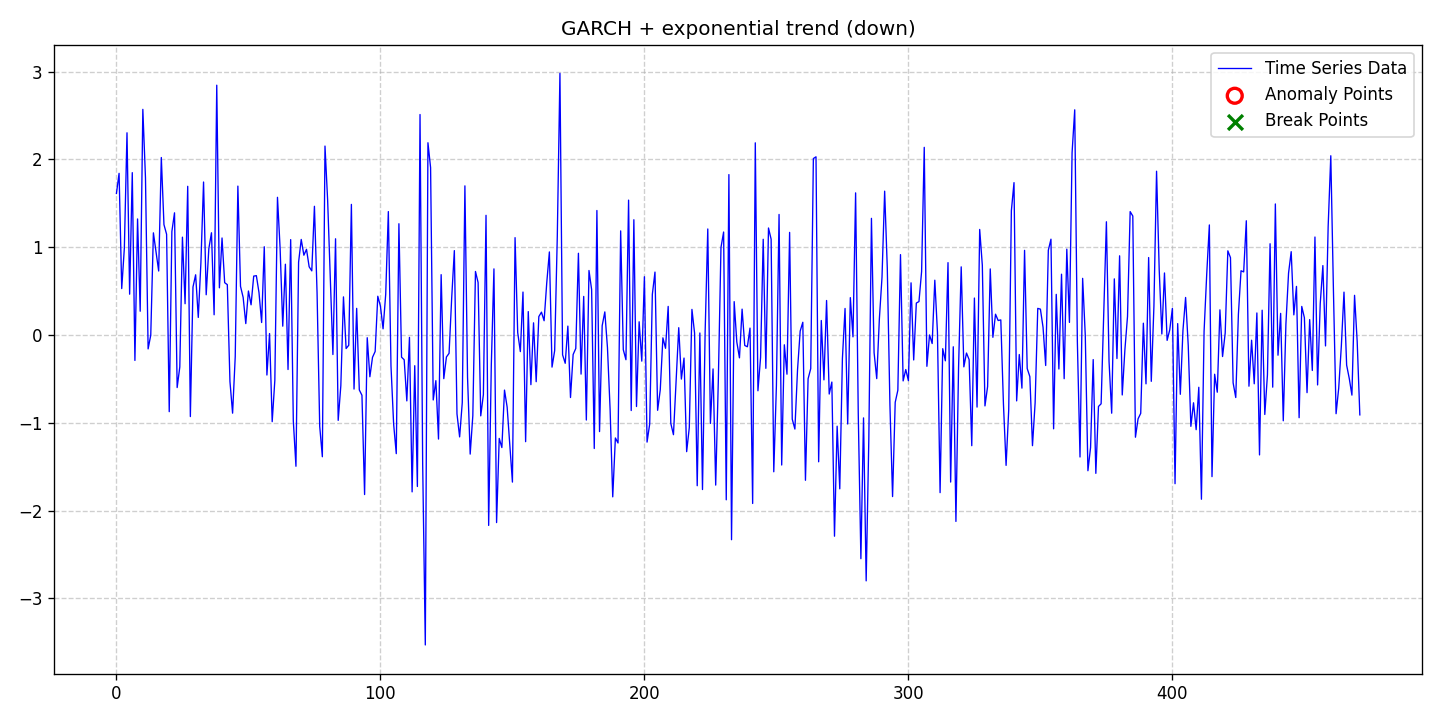

The table this chart was drawn from, first rows:
date, data, stationary, det_lin_up, det_lin_down, det_quad, det_cubic, det_exp, det_damped, stoc_trend, volatility, single_seas, multiple_seas, point_anom_single, point_anom_multi, collect_anom, context_anom, mean_shift, var_shift, trend_shift, point_anom_count, point_anom_location, point_anom_point, collect_anom_count
2020-01-01, 1.613, 0, 0, 0, 0, 0, 1, 0, 0, 1, 0, 0, 0, 0, 0, 0, 0, 0, 0, 0, none, , 0
2020-01-02, 1.842, 0, 0, 0, 0, 0, 1, 0, 0, 1, 0, 0, 0, 0, 0, 0, 0, 0, 0, 0, none, , 0
2020-01-03, 0.529, 0, 0, 0, 0, 0, 1, 0, 0, 1, 0, 0, 0, 0, 0, 0, 0, 0, 0, 0, none, , 0
2020-01-04, 0.9909, 0, 0, 0, 0, 0, 1, 0, 0, 1, 0, 0, 0, 0, 0, 0, 0, 0, 0, 0, none, , 0
2020-01-05, 2.304, 0, 0, 0, 0, 0, 1, 0, 0, 1, 0, 0, 0, 0, 0, 0, 0, 0, 0, 0, none, , 0
2020-01-06, 0.4651, 0, 0, 0, 0, 0, 1, 0, 0, 1, 0, 0, 0, 0, 0, 0, 0, 0, 0, 0, none, , 0
2020-01-07, 1.85, 0, 0, 0, 0, 0, 1, 0, 0, 1, 0, 0, 0, 0, 0, 0, 0, 0, 0, 0, none, , 0
2020-01-08, -0.2897, 0, 0, 0, 0, 0, 1, 0, 0, 1, 0, 0, 0, 0, 0, 0, 0, 0, 0, 0, none, , 0
2020-01-09, 1.322, 0, 0, 0, 0, 0, 1, 0, 0, 1, 0, 0, 0, 0, 0, 0, 0, 0, 0, 0, none, , 0
2020-01-10, 0.2709, 0, 0, 0, 0, 0, 1, 0, 0, 1, 0, 0, 0, 0, 0, 0, 0, 0, 0, 0, none, , 0
2020-01-11, 2.571, 0, 0, 0, 0, 0, 1, 0, 0, 1, 0, 0, 0, 0, 0, 0, 0, 0, 0, 0, none, , 0
2020-01-12, 1.79, 0, 0, 0, 0, 0, 1, 0, 0, 1, 0, 0, 0, 0, 0, 0, 0, 0, 0, 0, none, , 0
2020-01-13, -0.1583, 0, 0, 0, 0, 0, 1, 0, 0, 1, 0, 0, 0, 0, 0, 0, 0, 0, 0, 0, none, , 0
2020-01-14, -0.00163, 0, 0, 0, 0, 0, 1, 0, 0, 1, 0, 0, 0, 0, 0, 0, 0, 0, 0, 0, none, , 0
2020-01-15, 1.164, 0, 0, 0, 0, 0, 1, 0, 0, 1, 0, 0, 0, 0, 0, 0, 0, 0, 0, 0, none, , 0
2020-01-16, 0.9485, 0, 0, 0, 0, 0, 1, 0, 0, 1, 0, 0, 0, 0, 0, 0, 0, 0, 0, 0, none, , 0
2020-01-17, 0.7293, 0, 0, 0, 0, 0, 1, 0, 0, 1, 0, 0, 0, 0, 0, 0, 0, 0, 0, 0, none, , 0
2020-01-18, 2.022, 0, 0, 0, 0, 0, 1, 0, 0, 1, 0, 0, 0, 0, 0, 0, 0, 0, 0, 0, none, , 0
2020-01-19, 1.257, 0, 0, 0, 0, 0, 1, 0, 0, 1, 0, 0, 0, 0, 0, 0, 0, 0, 0, 0, none, , 0
2020-01-20, 1.148, 0, 0, 0, 0, 0, 1, 0, 0, 1, 0, 0, 0, 0, 0, 0, 0, 0, 0, 0, none, , 0
2020-01-21, -0.8733, 0, 0, 0, 0, 0, 1, 0, 0, 1, 0, 0, 0, 0, 0, 0, 0, 0, 0, 0, none, , 0
2020-01-22, 1.179, 0, 0, 0, 0, 0, 1, 0, 0, 1, 0, 0, 0, 0, 0, 0, 0, 0, 0, 0, none, , 0
2020-01-23, 1.392, 0, 0, 0, 0, 0, 1, 0, 0, 1, 0, 0, 0, 0, 0, 0, 0, 0, 0, 0, none, , 0
2020-01-24, -0.5986, 0, 0, 0, 0, 0, 1, 0, 0, 1, 0, 0, 0, 0, 0, 0, 0, 0, 0, 0, none, , 0
2020-01-25, -0.3642, 0, 0, 0, 0, 0, 1, 0, 0, 1, 0, 0, 0, 0, 0, 0, 0, 0, 0, 0, none, , 0
2020-01-26, 1.115, 0, 0, 0, 0, 0, 1, 0, 0, 1, 0, 0, 0, 0, 0, 0, 0, 0, 0, 0, none, , 0
2020-01-27, 0.3564, 0, 0, 0, 0, 0, 1, 0, 0, 1, 0, 0, 0, 0, 0, 0, 0, 0, 0, 0, none, , 0
2020-01-28, 1.694, 0, 0, 0, 0, 0, 1, 0, 0, 1, 0, 0, 0, 0, 0, 0, 0, 0, 0, 0, none, , 0
2020-01-29, -0.9292, 0, 0, 0, 0, 0, 1, 0, 0, 1, 0, 0, 0, 0, 0, 0, 0, 0, 0, 0, none, , 0
2020-01-30, 0.5473, 0, 0, 0, 0, 0, 1, 0, 0, 1, 0, 0, 0, 0, 0, 0, 0, 0, 0, 0, none, , 0
2020-01-31, 0.6861, 0, 0, 0, 0, 0, 1, 0, 0, 1, 0, 0, 0, 0, 0, 0, 0, 0, 0, 0, none, , 0
2020-02-01, 0.2003, 0, 0, 0, 0, 0, 1, 0, 0, 1, 0, 0, 0, 0, 0, 0, 0, 0, 0, 0, none, , 0
2020-02-02, 0.8251, 0, 0, 0, 0, 0, 1, 0, 0, 1, 0, 0, 0, 0, 0, 0, 0, 0, 0, 0, none, , 0
2020-02-03, 1.743, 0, 0, 0, 0, 0, 1, 0, 0, 1, 0, 0, 0, 0, 0, 0, 0, 0, 0, 0, none, , 0
2020-02-04, 0.4586, 0, 0, 0, 0, 0, 1, 0, 0, 1, 0, 0, 0, 0, 0, 0, 0, 0, 0, 0, none, , 0
2020-02-05, 0.9846, 0, 0, 0, 0, 0, 1, 0, 0, 1, 0, 0, 0, 0, 0, 0, 0, 0, 0, 0, none, , 0
2020-02-06, 1.165, 0, 0, 0, 0, 0, 1, 0, 0, 1, 0, 0, 0, 0, 0, 0, 0, 0, 0, 0, none, , 0
2020-02-07, 0.2306, 0, 0, 0, 0, 0, 1, 0, 0, 1, 0, 0, 0, 0, 0, 0, 0, 0, 0, 0, none, , 0
2020-02-08, 2.846, 0, 0, 0, 0, 0, 1, 0, 0, 1, 0, 0, 0, 0, 0, 0, 0, 0, 0, 0, none, , 0
2020-02-09, 0.5377, 0, 0, 0, 0, 0, 1, 0, 0, 1, 0, 0, 0, 0, 0, 0, 0, 0, 0, 0, none, , 0
2020-02-10, 1.105, 0, 0, 0, 0, 0, 1, 0, 0, 1, 0, 0, 0, 0, 0, 0, 0, 0, 0, 0, none, , 0
2020-02-11, 0.596, 0, 0, 0, 0, 0, 1, 0, 0, 1, 0, 0, 0, 0, 0, 0, 0, 0, 0, 0, none, , 0
2020-02-12, 0.574, 0, 0, 0, 0, 0, 1, 0, 0, 1, 0, 0, 0, 0, 0, 0, 0, 0, 0, 0, none, , 0
2020-02-13, -0.5302, 0, 0, 0, 0, 0, 1, 0, 0, 1, 0, 0, 0, 0, 0, 0, 0, 0, 0, 0, none, , 0
2020-02-14, -0.8904, 0, 0, 0, 0, 0, 1, 0, 0, 1, 0, 0, 0, 0, 0, 0, 0, 0, 0, 0, none, , 0
2020-02-15, -0.2468, 0, 0, 0, 0, 0, 1, 0, 0, 1, 0, 0, 0, 0, 0, 0, 0, 0, 0, 0, none, , 0
2020-02-16, 1.696, 0, 0, 0, 0, 0, 1, 0, 0, 1, 0, 0, 0, 0, 0, 0, 0, 0, 0, 0, none, , 0
2020-02-17, 0.5545, 0, 0, 0, 0, 0, 1, 0, 0, 1, 0, 0, 0, 0, 0, 0, 0, 0, 0, 0, none, , 0
2020-02-18, 0.4285, 0, 0, 0, 0, 0, 1, 0, 0, 1, 0, 0, 0, 0, 0, 0, 0, 0, 0, 0, none, , 0
2020-02-19, 0.13, 0, 0, 0, 0, 0, 1, 0, 0, 1, 0, 0, 0, 0, 0, 0, 0, 0, 0, 0, none, , 0
2020-02-20, 0.5015, 0, 0, 0, 0, 0, 1, 0, 0, 1, 0, 0, 0, 0, 0, 0, 0, 0, 0, 0, none, , 0
2020-02-21, 0.344, 0, 0, 0, 0, 0, 1, 0, 0, 1, 0, 0, 0, 0, 0, 0, 0, 0, 0, 0, none, , 0
2020-02-22, 0.6711, 0, 0, 0, 0, 0, 1, 0, 0, 1, 0, 0, 0, 0, 0, 0, 0, 0, 0, 0, none, , 0
2020-02-23, 0.6763, 0, 0, 0, 0, 0, 1, 0, 0, 1, 0, 0, 0, 0, 0, 0, 0, 0, 0, 0, none, , 0
2020-02-24, 0.4831, 0, 0, 0, 0, 0, 1, 0, 0, 1, 0, 0, 0, 0, 0, 0, 0, 0, 0, 0, none, , 0
2020-02-25, 0.1424, 0, 0, 0, 0, 0, 1, 0, 0, 1, 0, 0, 0, 0, 0, 0, 0, 0, 0, 0, none, , 0
2020-02-26, 1.006, 0, 0, 0, 0, 0, 1, 0, 0, 1, 0, 0, 0, 0, 0, 0, 0, 0, 0, 0, none, , 0
2020-02-27, -0.4558, 0, 0, 0, 0, 0, 1, 0, 0, 1, 0, 0, 0, 0, 0, 0, 0, 0, 0, 0, none, , 0
2020-02-28, 0.01685, 0, 0, 0, 0, 0, 1, 0, 0, 1, 0, 0, 0, 0, 0, 0, 0, 0, 0, 0, none, , 0
2020-02-29, -0.9872, 0, 0, 0, 0, 0, 1, 0, 0, 1, 0, 0, 0, 0, 0, 0, 0, 0, 0, 0, none, , 0
... 412 more rows
